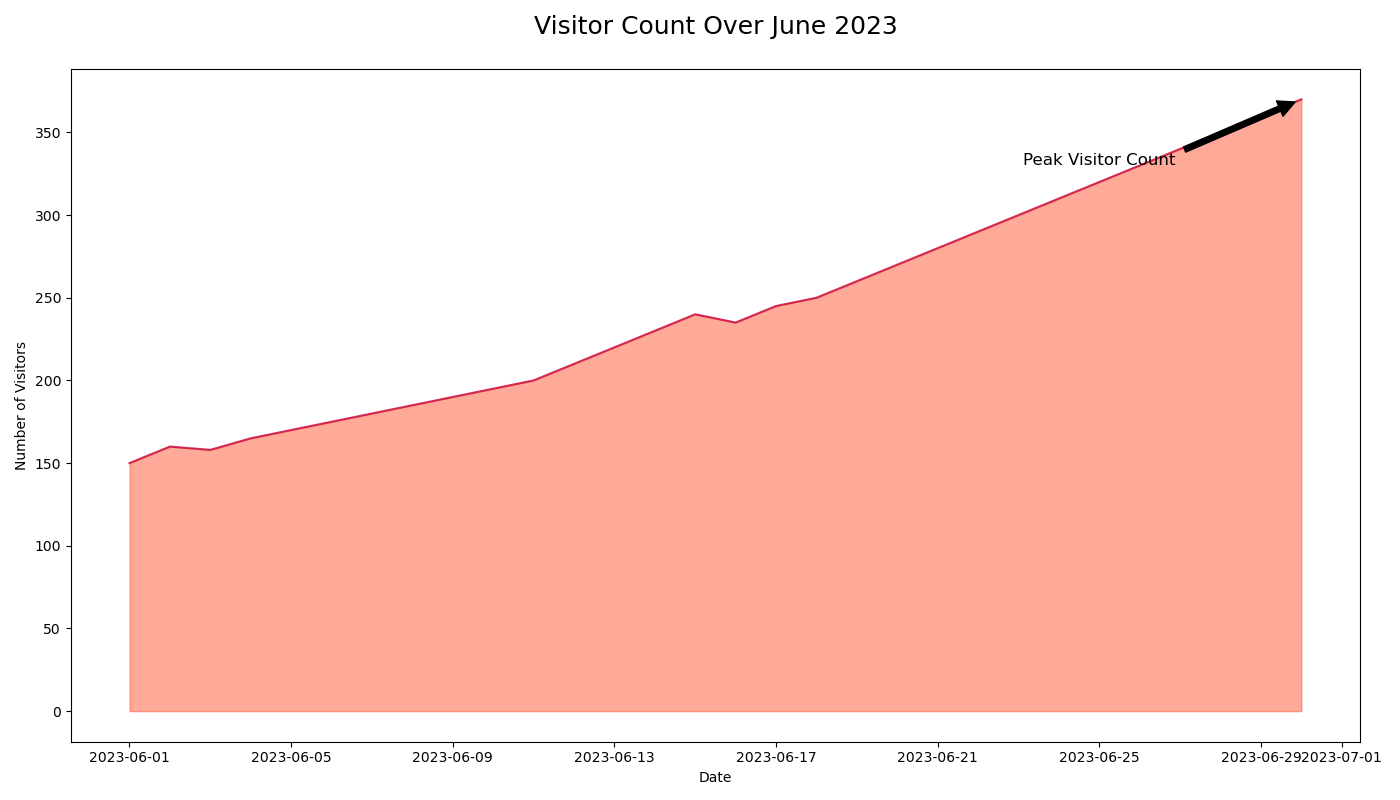

Values plotted in this chart, from the file beside it:
Date, Visitors
2023-06-01, 150
2023-06-02, 160
2023-06-03, 158
2023-06-04, 165
2023-06-05, 170
2023-06-06, 175
2023-06-07, 180
2023-06-08, 185
2023-06-09, 190
2023-06-10, 195
2023-06-11, 200
2023-06-12, 210
2023-06-13, 220
2023-06-14, 230
2023-06-15, 240
2023-06-16, 235
2023-06-17, 245
2023-06-18, 250
2023-06-19, 260
2023-06-20, 270
2023-06-21, 280
2023-06-22, 290
2023-06-23, 300
2023-06-24, 310
2023-06-25, 320
2023-06-26, 330
2023-06-27, 340
2023-06-28, 350
2023-06-29, 360
2023-06-30, 370
